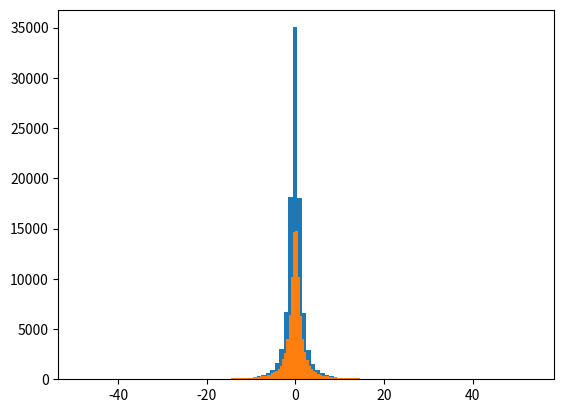

Here is the Python script that generated this plot:
import numpy as np
import matplotlib.pyplot as plt

#### pdf f(x) = (b/pi)*(1/((x-a)**2+b**2)))
#### PMF F(x) = integrate(-infinity to x) of f(t)
#### standard cauchy when b = 1 and a = 0

#### Standard Cauchy(0,1) generator via ratio of normals
N = 100000

x = np.zeros(N+1)
y = np.zeros(N+1)
z = np.zeros(N+1)
p = np.zeros(N+1)

u = np.zeros(N)
r = np.zeros(N)
s = np.zeros(N)
t = np.zeros(N)

x[0]=10
y[0]=12
z[0]=15
p[0]=18

a = 117
b = 213
c = 111
d = 313

m1 = (2**31)-1
m2 = (2**21)-1
m3 = (2**11)-1
m4 = (2*17)-1

A = np.zeros(N)
B = np.zeros(N)
C = np.zeros(N)

for i in range(0,N):
    x[i+1] = (a*x[i])%m1
    y[i+1] = (a*y[i])%m2
    z[i+1] = (a*z[i])%m3
    p[i+1] = (a*p[i])%m4
    
    u[i] = x[i+1]/m1
    r[i] = y[i+1]/m2
    s[i] = z[i+1]/m3
    t[i] = p[i+1]/m4
    
    A[i] = ((-2*np.log(u[i]))**0.5)*np.sin(2*np.pi*r[i])
    B[i] = ((-2*np.log(s[i]))**0.5)*np.sin(2*np.pi*t[i])
    C[i] = A[i]/B[i]

plt.hist(C,bins=100)
plt.show()


#### Standard cauchy generator(This algorithem does not work)
"""
for i in range(0,N):
    u[i] = np.tan(np.pi*(u[i]-1/2))

plt.plot(u)
plt.show()
"""

#### using standard cauchy(0,1) random number genarator
s = np.random.standard_cauchy(100000)
s = s[(s>-25)&(s<25)]

plt.hist(s,bins=100)
plt.show()
